Run: headless pygame with SDL's dummy video driver; simulated clock (each Clock.tick advances the game by its frame time, no real sleeping); random seed 0; keys injected as events and as key.get_pressed() state; no mouse input.
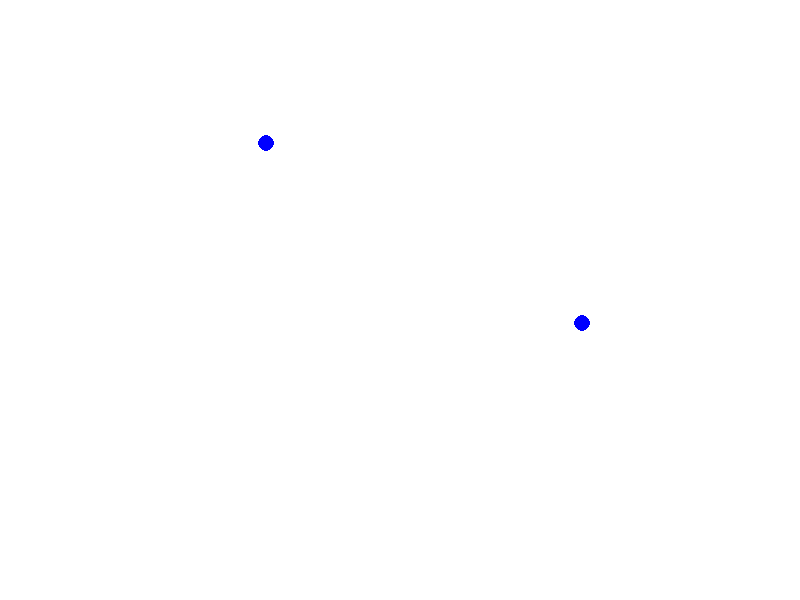
Frame 1 of 4 · flips 1–60 · no input
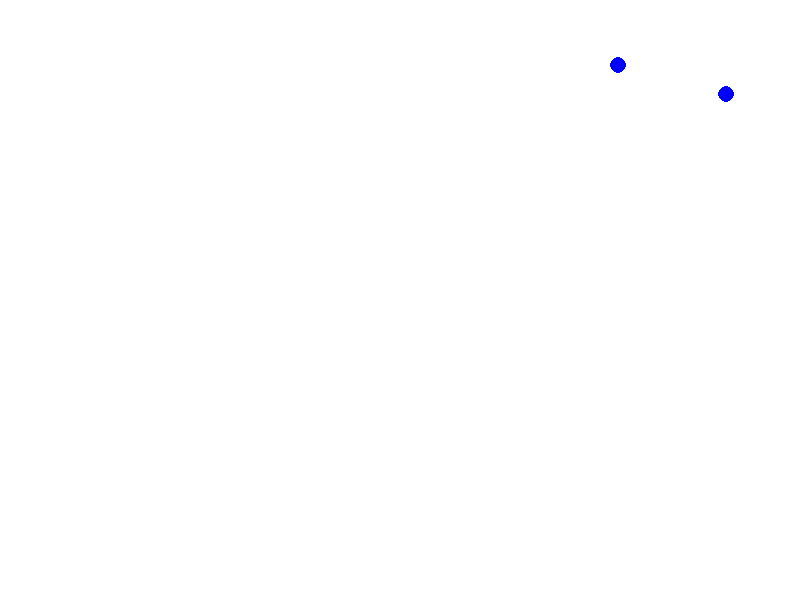
Frame 2 of 4 · flips 61–180 · tapped SPACE, RETURN · held RIGHT (→), D
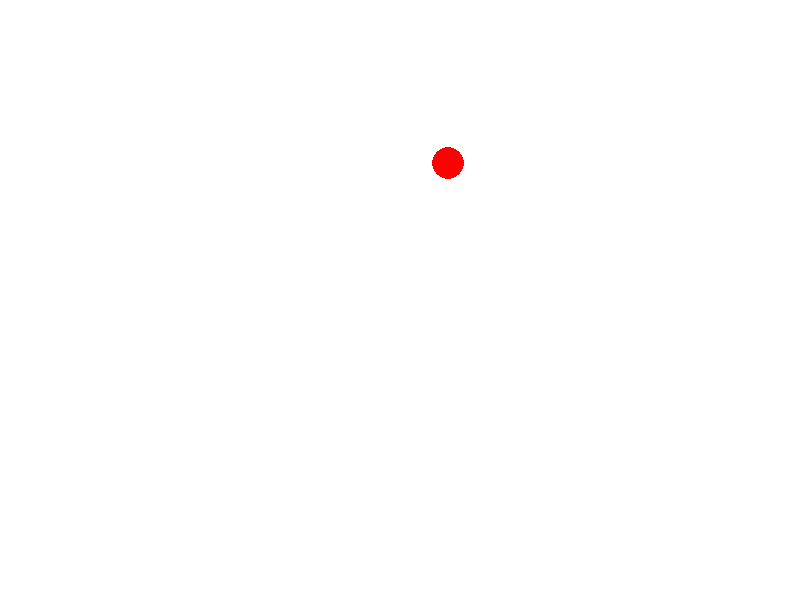
Frame 3 of 4 · flips 181–300 · held DOWN (↓), S
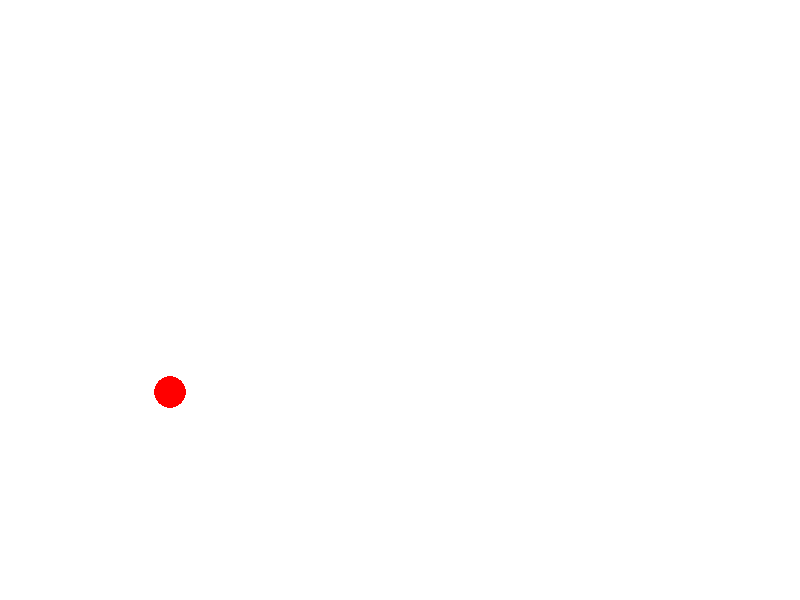
Frame 4 of 4 · flips 301–420 · held LEFT (←), A, UP (↑), W

The pygame program that drew these frames:

import pygame
import random
import math
import sys

pygame.init()

# Constants
WIDTH, HEIGHT = 800, 600
FPS = 60

# Colors
WHITE = (255, 255, 255)
BLUE = (0, 0, 255)
RED = (255, 0, 0)

# Particle class for fusion simulation
class Particle:
    def __init__(self, x, y, radius, color, speed):
        self.x = x
        self.y = y
        self.radius = radius
        self.color = color
        self.angle = random.uniform(0, 2 * math.pi)
        self.speed = speed

    def update(self):
        self.x += self.speed * math.cos(self.angle)
        self.y += self.speed * math.sin(self.angle)

        # Reflect particles off the boundaries
        if self.x - self.radius < 0 or self.x + self.radius > WIDTH:
            self.angle = math.pi - self.angle
        if self.y - self.radius < 0 or self.y + self.radius > HEIGHT:
            self.angle = -self.angle

    def draw(self, screen):
        pygame.draw.circle(screen, self.color, (int(self.x), int(self.y)), self.radius)

# Create the screen
screen = pygame.display.set_mode((WIDTH, HEIGHT))
pygame.display.set_caption("Fusion Particle Simulation")

# Create initial particles within the cadre
particles = [Particle(random.randint(50, WIDTH - 50), random.randint(50, HEIGHT - 50), 8, BLUE, 3),
             Particle(random.randint(50, WIDTH - 50), random.randint(50, HEIGHT - 50), 8, BLUE, 3)]

# Main loop
clock = pygame.time.Clock()
running = True
fusion_triggered = False

while running:
    for event in pygame.event.get():
        if event.type == pygame.QUIT:
            running = False

    # Update particles
    for particle in particles:
        particle.update()

    # Draw background
    screen.fill(WHITE)

    # Draw particles
    for particle in particles:
        particle.draw(screen)

    # Check for fusion when particles collide
    if not fusion_triggered and pygame.Rect.colliderect(pygame.Rect(particles[0].x, particles[0].y, particles[0].radius, particles[0].radius),
                                                        pygame.Rect(particles[1].x, particles[1].y, particles[1].radius, particles[1].radius)):
        # Fusion event (combine particles)
        particles[0].color = RED  # Change color to indicate fusion
        particles[0].radius += particles[1].radius
        particles.pop(1)
        fusion_triggered = True  # Set the flag to avoid repeated fusion events

    # Update display
    pygame.display.flip()

    # Cap the frame rate
    clock.tick(FPS)

pygame.quit()
sys.exit()
